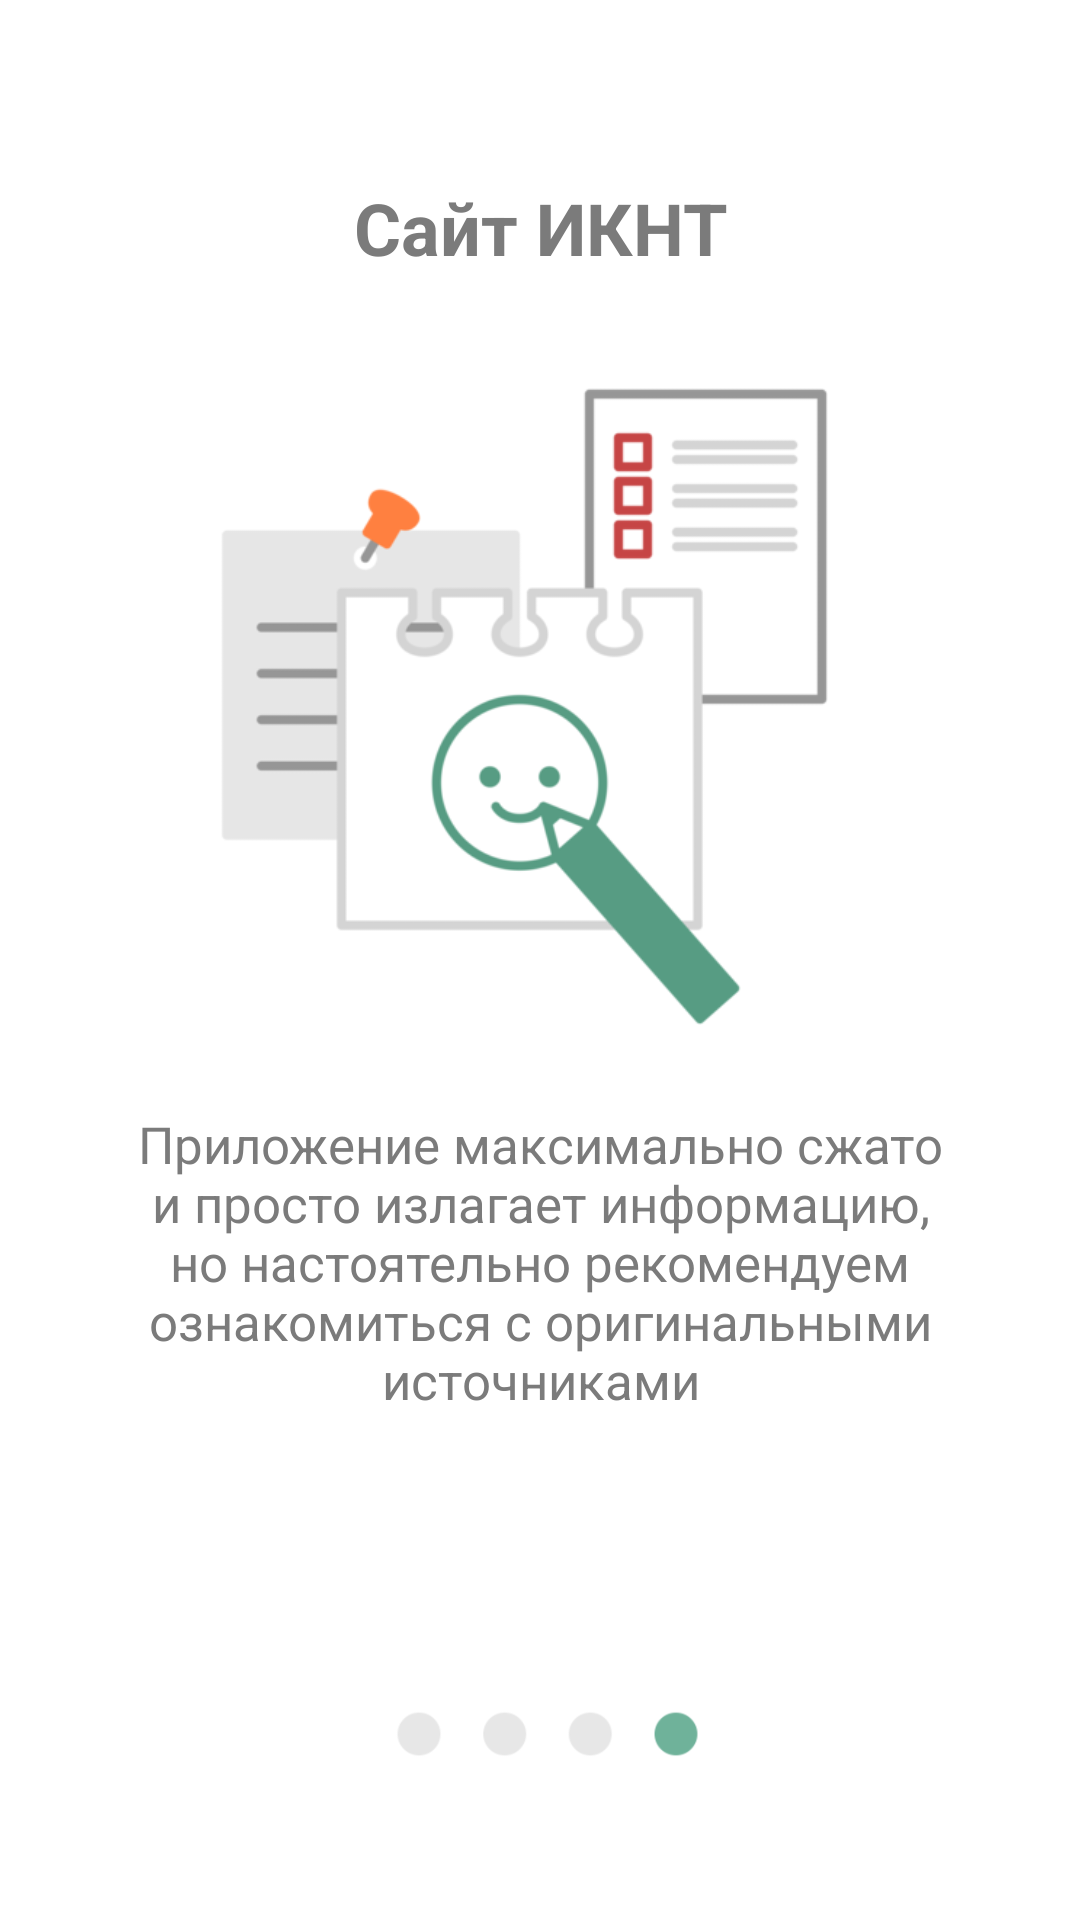

Produce the Android XML layout that renders to this screen, including the resource entries it uses.
<!-- AndroidManifest.xml: application theme AppTheme -->
<!-- res/layout/fragment_intro_forth.xml -->
<?xml version="1.0" encoding="utf-8"?>
<androidx.constraintlayout.widget.ConstraintLayout
    xmlns:android="http://schemas.android.com/apk/res/android"
    xmlns:app="http://schemas.android.com/apk/res-auto"
    xmlns:tools="http://schemas.android.com/tools"
    android:layout_width="match_parent"
    android:layout_height="match_parent"
    android:background="@color/white">

    <LinearLayout
        android:layout_width="wrap_content"
        android:layout_height="wrap_content"
        android:layout_centerInParent="true"
        android:orientation="vertical"
        app:layout_constraintBottom_toTopOf="@+id/intro_forth_image2"
        app:layout_constraintEnd_toEndOf="parent"
        app:layout_constraintStart_toStartOf="parent"
        app:layout_constraintTop_toTopOf="parent">

        <TextView
            android:id="@+id/intro_forth_title"
            android:layout_width="match_parent"
            android:layout_height="wrap_content"
            android:layout_marginBottom="10dp"
            android:gravity="center"
            android:text="@string/intro_title4"
            android:textColor="@color/darkestGrey"
            android:textSize="24sp"
            android:textStyle="bold"
            app:layout_constraintBottom_toTopOf="@+id/intro_forth_image"
            app:layout_constraintEnd_toEndOf="parent"
            app:layout_constraintStart_toStartOf="parent" />

        <ImageView
            android:id="@+id/intro_forth_image"
            android:layout_width="248dp"
            android:layout_height="268dp"
            android:layout_gravity="center_horizontal"
            app:layout_constraintBottom_toBottomOf="parent"
            app:layout_constraintEnd_toEndOf="parent"
            app:layout_constraintStart_toStartOf="parent"
            app:layout_constraintTop_toTopOf="parent"
            app:srcCompat="@drawable/intro_info" />

        <TextView
            android:id="@+id/intro_forth_description"
            android:layout_width="wrap_content"
            android:layout_height="wrap_content"
            android:layout_marginTop="0dp"
            android:gravity="center"
            android:paddingLeft="40dp"
            android:paddingRight="40dp"
            android:text="@string/intro_text4"
            android:textColor="@color/darkestGrey"
            android:textSize="17sp"
            app:layout_constraintEnd_toEndOf="parent"
            app:layout_constraintStart_toStartOf="parent"
            app:layout_constraintTop_toBottomOf="@+id/intro_forth_image" />


    </LinearLayout>

    <ImageView
        android:id="@+id/intro_forth_image2"
        android:layout_width="152dp"
        android:layout_height="94dp"
        android:layout_marginBottom="15dp"
        app:layout_constraintBottom_toBottomOf="parent"
        app:layout_constraintEnd_toEndOf="parent"
        app:layout_constraintStart_toStartOf="parent"
        app:srcCompat="@drawable/dots4" />

</androidx.constraintlayout.widget.ConstraintLayout>
<!-- resources referenced by this layout -->
<resources>
  <color name="darkestGrey">#7b7b7b</color>
  <color name="white">#FFFFFF</color>
  <!-- drawable dots4: png bitmap (drawable, 9142 bytes) -->
  <!-- drawable intro_info: png bitmap (drawable, 26831 bytes) -->
  <string name="intro_text4">Приложение максимально сжато и просто излагает информацию,
          но настоятельно рекомендуем ознакомиться с оригинальными источниками</string>
  <string name="intro_title4">Сайт ИКНТ</string>
  <style name="AppTheme" parent="Theme.AppCompat.Light.NoActionBar">
          
          <item name="colorPrimary">@color/lightGrey</item>
          <item name="colorPrimaryDark">@color/themeColor</item>
          <item name="colorAccent">@color/themeColor</item>
      </style>
  <color name="lightGrey">#F4F4F4</color>
  <color name="themeColor">#6FB29A</color>
</resources>
